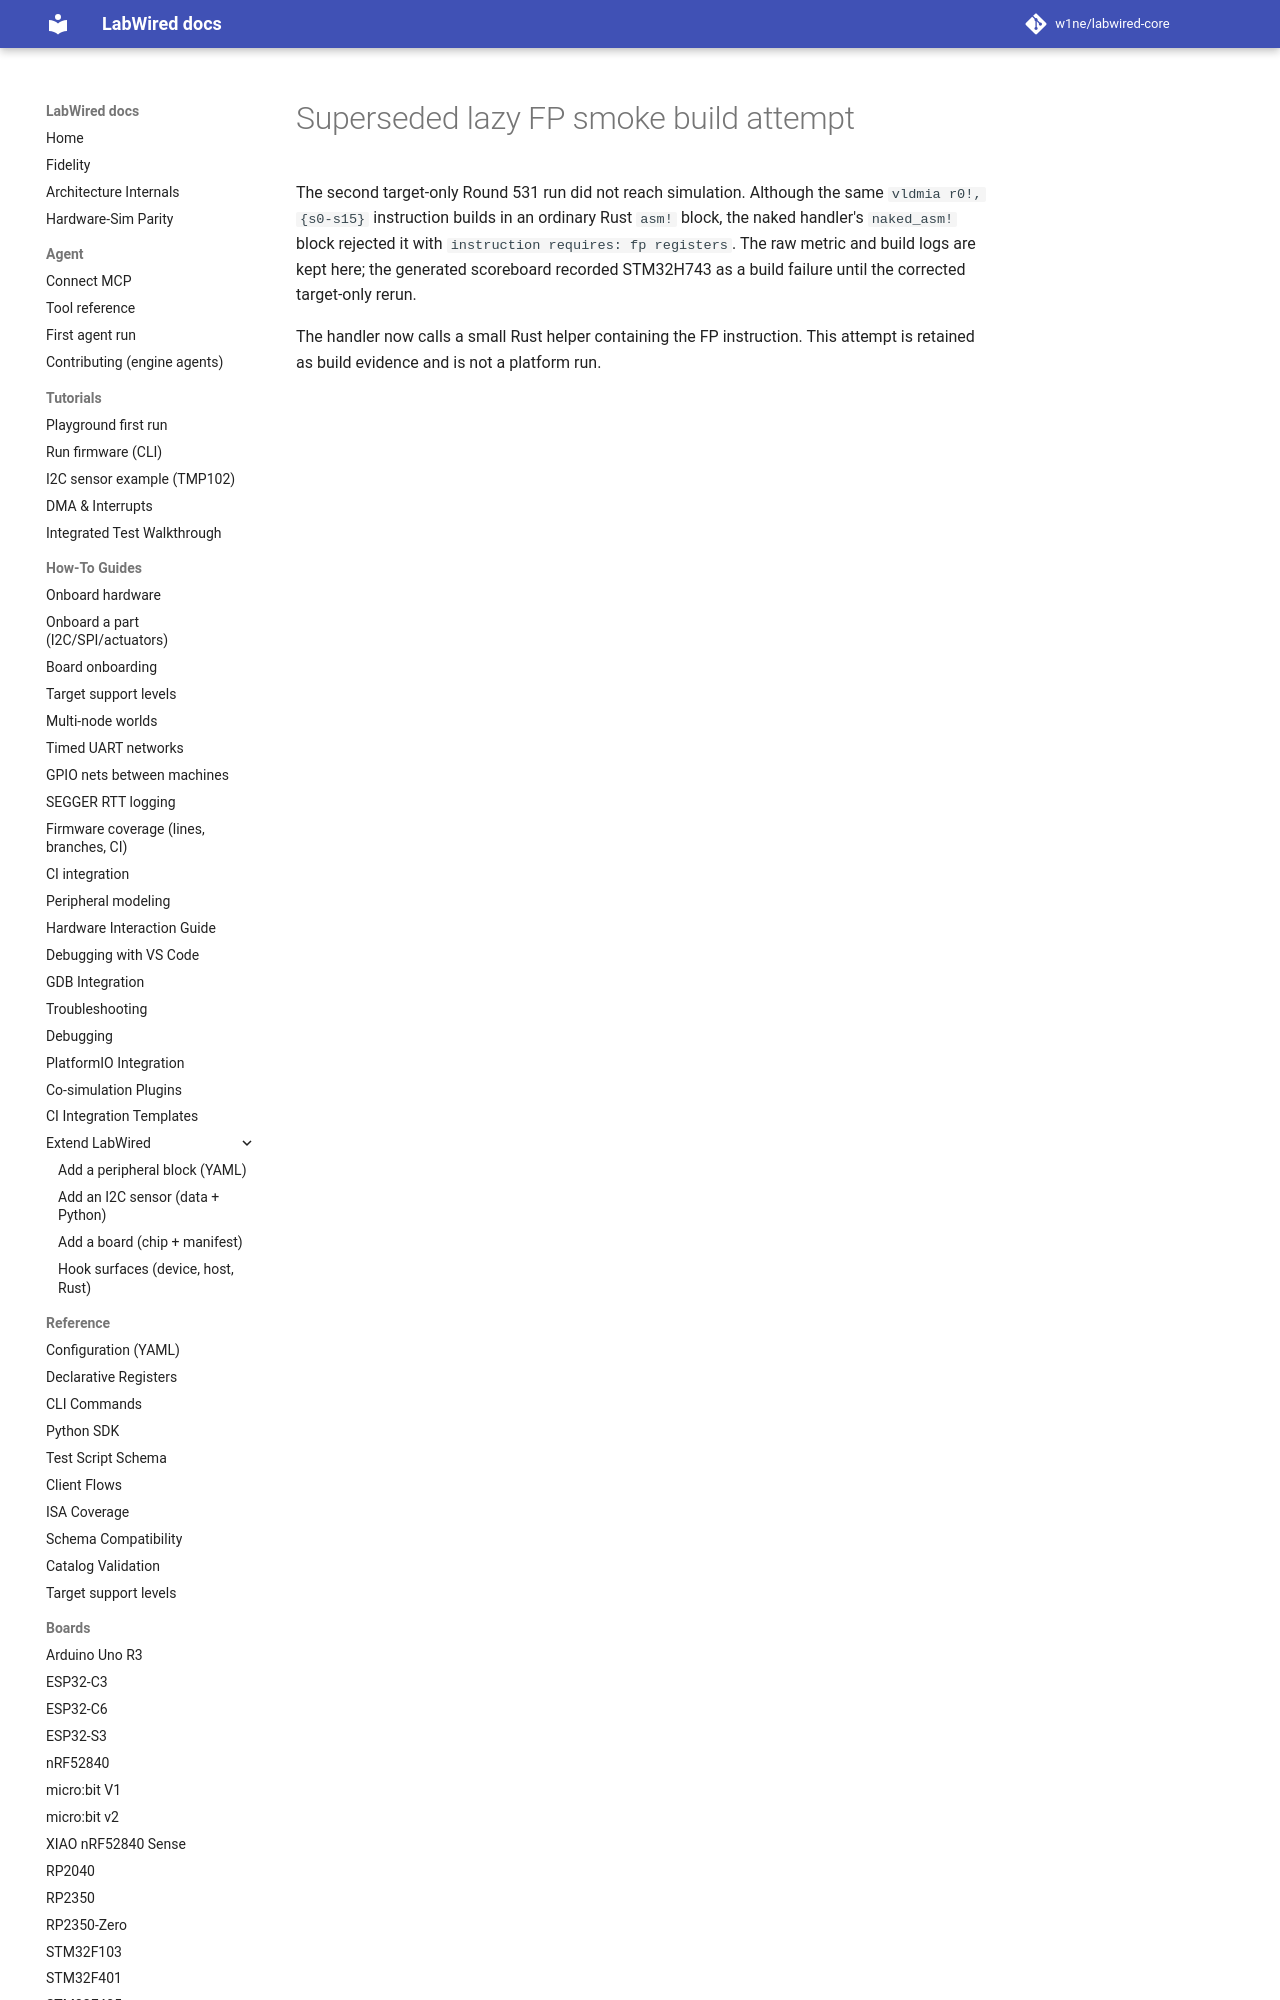

repository: CrispStrobe/labwired-core · page: coverage/renode-onboarding/attempt-history/stm32h743/2026-11-10-lazy-fp-naked-asm-build-failure/index.html · generator: mkdocs

# Superseded lazy FP smoke build attempt

The second target-only Round 531 run did not reach simulation. Although the same
`vldmia r0!, {s0-s15}` instruction builds in an ordinary Rust `asm!` block, the
naked handler's `naked_asm!` block rejected it with
`instru
